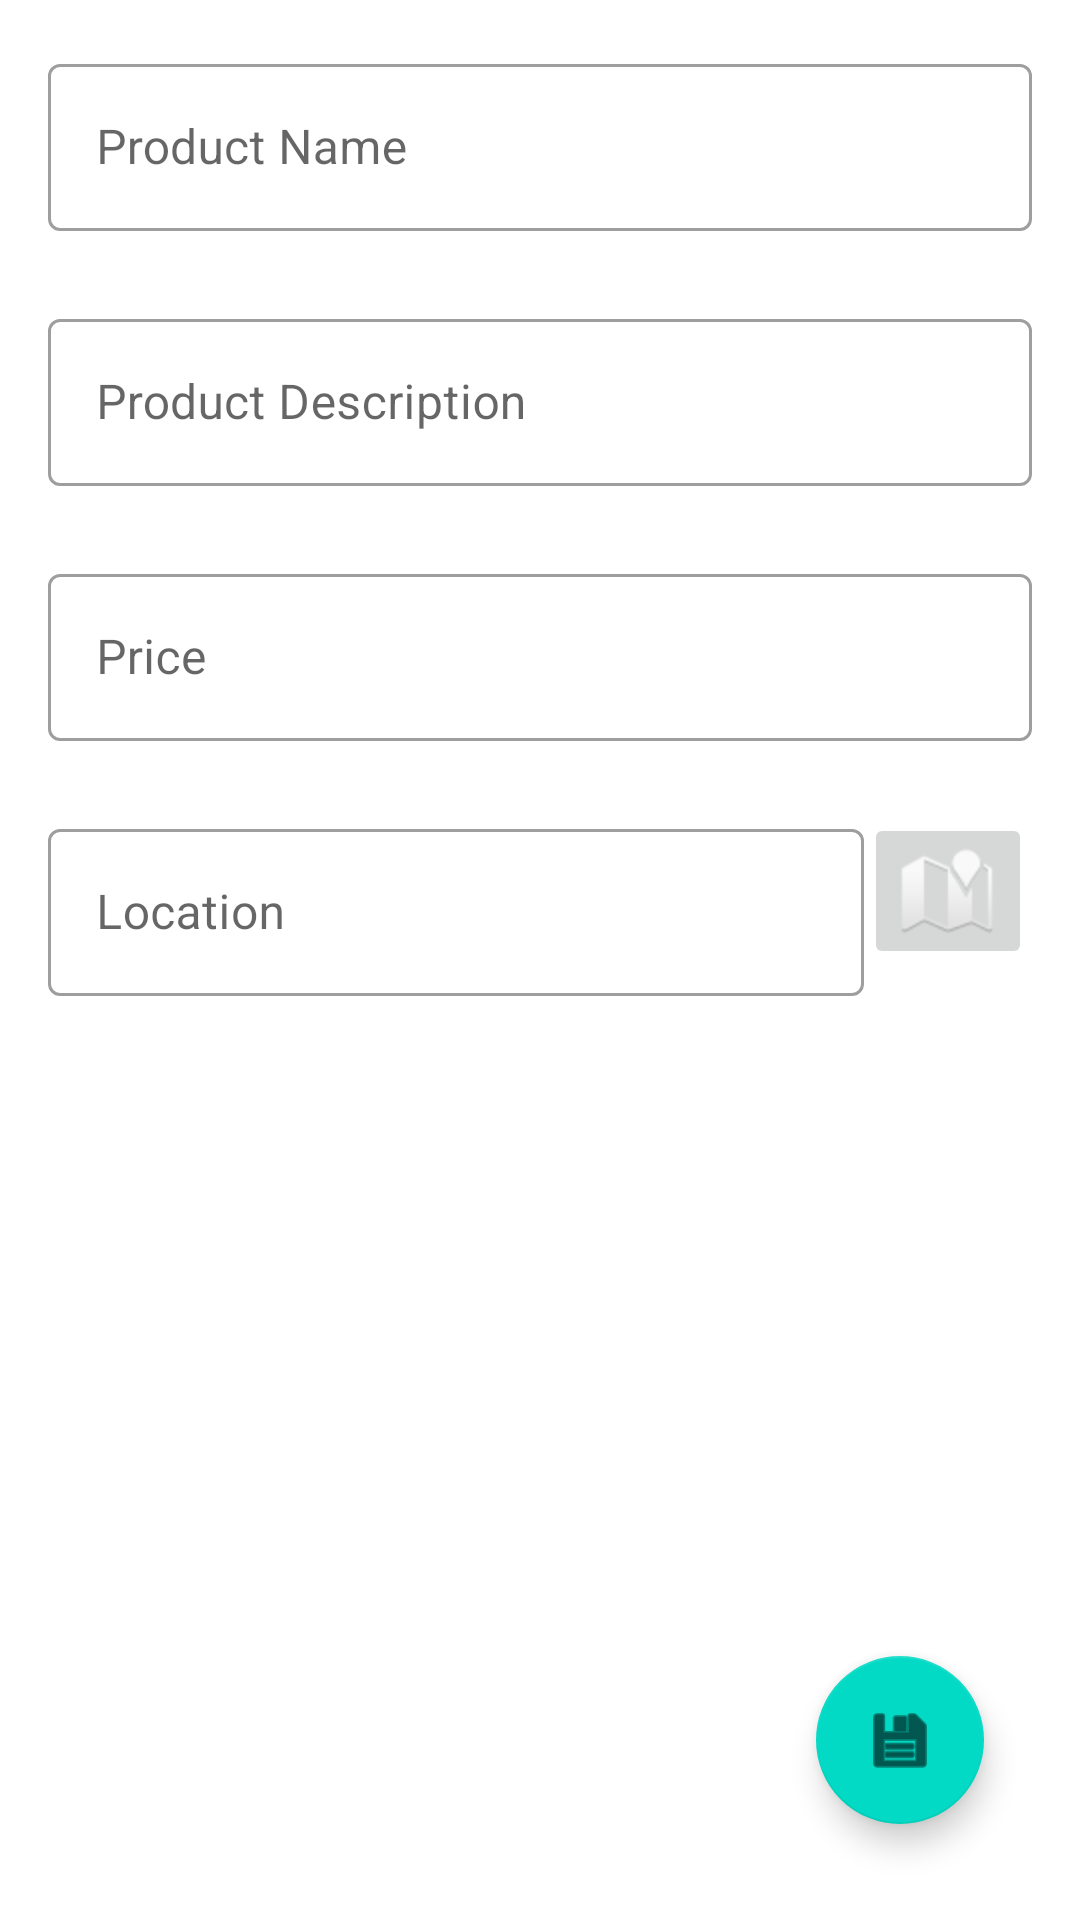

Reconstruct the res/layout file that produces this screen, plus the resources it refers to.
<!-- AndroidManifest.xml: application theme Theme.FA_stainley_C0868582_Android -->
<!-- res/layout/activity_add_product.xml -->
<?xml version="1.0" encoding="utf-8"?>
<androidx.constraintlayout.widget.ConstraintLayout xmlns:android="http://schemas.android.com/apk/res/android"
    xmlns:app="http://schemas.android.com/apk/res-auto"
    xmlns:tools="http://schemas.android.com/tools"
    android:layout_width="match_parent"
    android:layout_height="match_parent"
    tools:context=".view.ProductAddActivity">

    <com.google.android.material.textfield.TextInputLayout
        android:id="@+id/productNameLbl"
        style="@style/Widget.MaterialComponents.TextInputLayout.OutlinedBox"
        android:layout_width="match_parent"
        android:layout_height="wrap_content"
        android:layout_marginStart="16dp"
        android:layout_marginTop="16dp"
        android:layout_marginEnd="16dp"
        android:layout_marginBottom="12dp"
        android:hint="Product Name"
        app:layout_constraintEnd_toEndOf="parent"
        app:layout_constraintStart_toStartOf="parent"
        app:layout_constraintTop_toTopOf="parent">

        <com.google.android.material.textfield.TextInputEditText
            android:id="@+id/productNameTxt"
            android:layout_width="match_parent"
            android:layout_height="wrap_content"
            android:layout_weight="1" />

    </com.google.android.material.textfield.TextInputLayout>

    <com.google.android.material.textfield.TextInputLayout
        android:id="@+id/productDescriptionLbl"
        style="@style/Widget.MaterialComponents.TextInputLayout.OutlinedBox"
        android:layout_width="match_parent"
        android:layout_height="wrap_content"
        android:layout_marginStart="16dp"
        android:layout_marginTop="16dp"
        android:layout_marginEnd="16dp"
        android:layout_marginBottom="12dp"
        android:hint="Product Description"
        android:paddingTop="8dp"
        app:layout_constraintTop_toBottomOf="@id/productNameLbl">

        <com.google.android.material.textfield.TextInputEditText
            android:id="@+id/productDescriptionTxt"
            android:layout_width="match_parent"
            android:layout_height="wrap_content" />

    </com.google.android.material.textfield.TextInputLayout>

    <com.google.android.material.textfield.TextInputLayout
        android:id="@+id/productPriceLbl"
        style="@style/Widget.MaterialComponents.TextInputLayout.OutlinedBox"
        android:layout_width="match_parent"
        android:layout_height="wrap_content"
        android:layout_marginStart="16dp"
        android:layout_marginTop="16dp"
        android:layout_marginEnd="16dp"
        android:layout_marginBottom="12dp"
        android:hint="Price"
        android:paddingTop="8dp"
        app:layout_constraintTop_toBottomOf="@id/productDescriptionLbl">

        <com.google.android.material.textfield.TextInputEditText
            android:id="@+id/productPriceTxt"
            android:layout_width="match_parent"
            android:layout_height="wrap_content"
            android:inputType="phone" />

    </com.google.android.material.textfield.TextInputLayout>

    <LinearLayout
        android:layout_width="match_parent"
        android:layout_height="wrap_content"
        android:layout_marginStart="16dp"
        android:layout_marginTop="16dp"
        android:layout_marginEnd="16dp"
        android:layout_marginBottom="12dp"
        android:orientation="horizontal"
        android:paddingTop="8dp"
        android:weightSum="2"
        app:layout_constraintTop_toBottomOf="@id/productPriceLbl">

        <com.google.android.material.textfield.TextInputLayout
            android:id="@+id/locationLayout"
            style="@style/Widget.MaterialComponents.TextInputLayout.OutlinedBox"
            android:layout_width="wrap_content"
            android:layout_height="wrap_content"
            android:layout_weight="2"
            android:hint="Location">

            <com.google.android.material.textfield.TextInputEditText
                android:id="@+id/locationTxt"
                android:layout_width="match_parent"
                android:layout_height="wrap_content"
                android:enabled="false"
                android:focusable="false" />

        </com.google.android.material.textfield.TextInputLayout>

        <ImageButton
            android:id="@+id/locationMapBtn"
            android:layout_width="wrap_content"
            android:layout_height="wrap_content"
            android:src="@android:drawable/ic_dialog_map" />
    </LinearLayout>


    <com.google.android.material.floatingactionbutton.FloatingActionButton
        android:id="@+id/saveProductBtn"
        android:layout_width="wrap_content"
        android:layout_height="wrap_content"
        android:layout_margin="32dp"
        android:src="@android:drawable/ic_menu_save"
        app:layout_constraintBottom_toBottomOf="parent"
        app:layout_constraintEnd_toEndOf="parent" />

</androidx.constraintlayout.widget.ConstraintLayout>
<!-- resources referenced by this layout -->
<resources>
  <style name="Theme.FA_stainley_C0868582_Android" parent="Theme.MaterialComponents.DayNight.DarkActionBar">
          
          <item name="colorPrimary">@color/purple_500</item>
          <item name="colorPrimaryVariant">@color/purple_700</item>
          <item name="colorOnPrimary">@color/white</item>
          
          <item name="colorSecondary">@color/teal_200</item>
          <item name="colorSecondaryVariant">@color/teal_700</item>
          <item name="colorOnSecondary">@color/black</item>
          
          <item name="android:statusBarColor">?attr/colorPrimaryVariant</item>
          
      </style>
  <!-- not gathered from this repository: default colours our renderer supplied (Android Studio template values) -->
  <color name="purple_500">#FF6200EE</color>
  <color name="purple_700">#FF3700B3</color>
  <color name="teal_200">#FF03DAC5</color>
  <color name="teal_700">#FF018786</color>
  <color name="black">#FF000000</color>
  <color name="white">#FFFFFFFF</color>
</resources>
